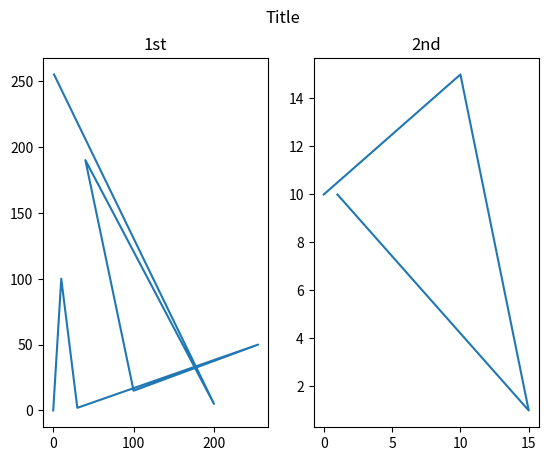

Here is the Python script that generated this plot:
import matplotlib.pyplot as plt
import numpy as np

x = np.array([0, 10, 30, 255, 100, 40, 200, 1])
y = np.array([0, 100, 2, 50, 15, 190, 5, 255])

plt.subplot(1, 2, 1)
plt.plot(x, y)
plt.title('1st')

x = np.array([0, 10, 15, 1])
y = np.array([10, 15, 1, 10])

plt.subplot(1, 2, 2)
plt.plot(x, y)
plt.title('2nd')

# Super Title
plt.suptitle('Title')

plt.show()
